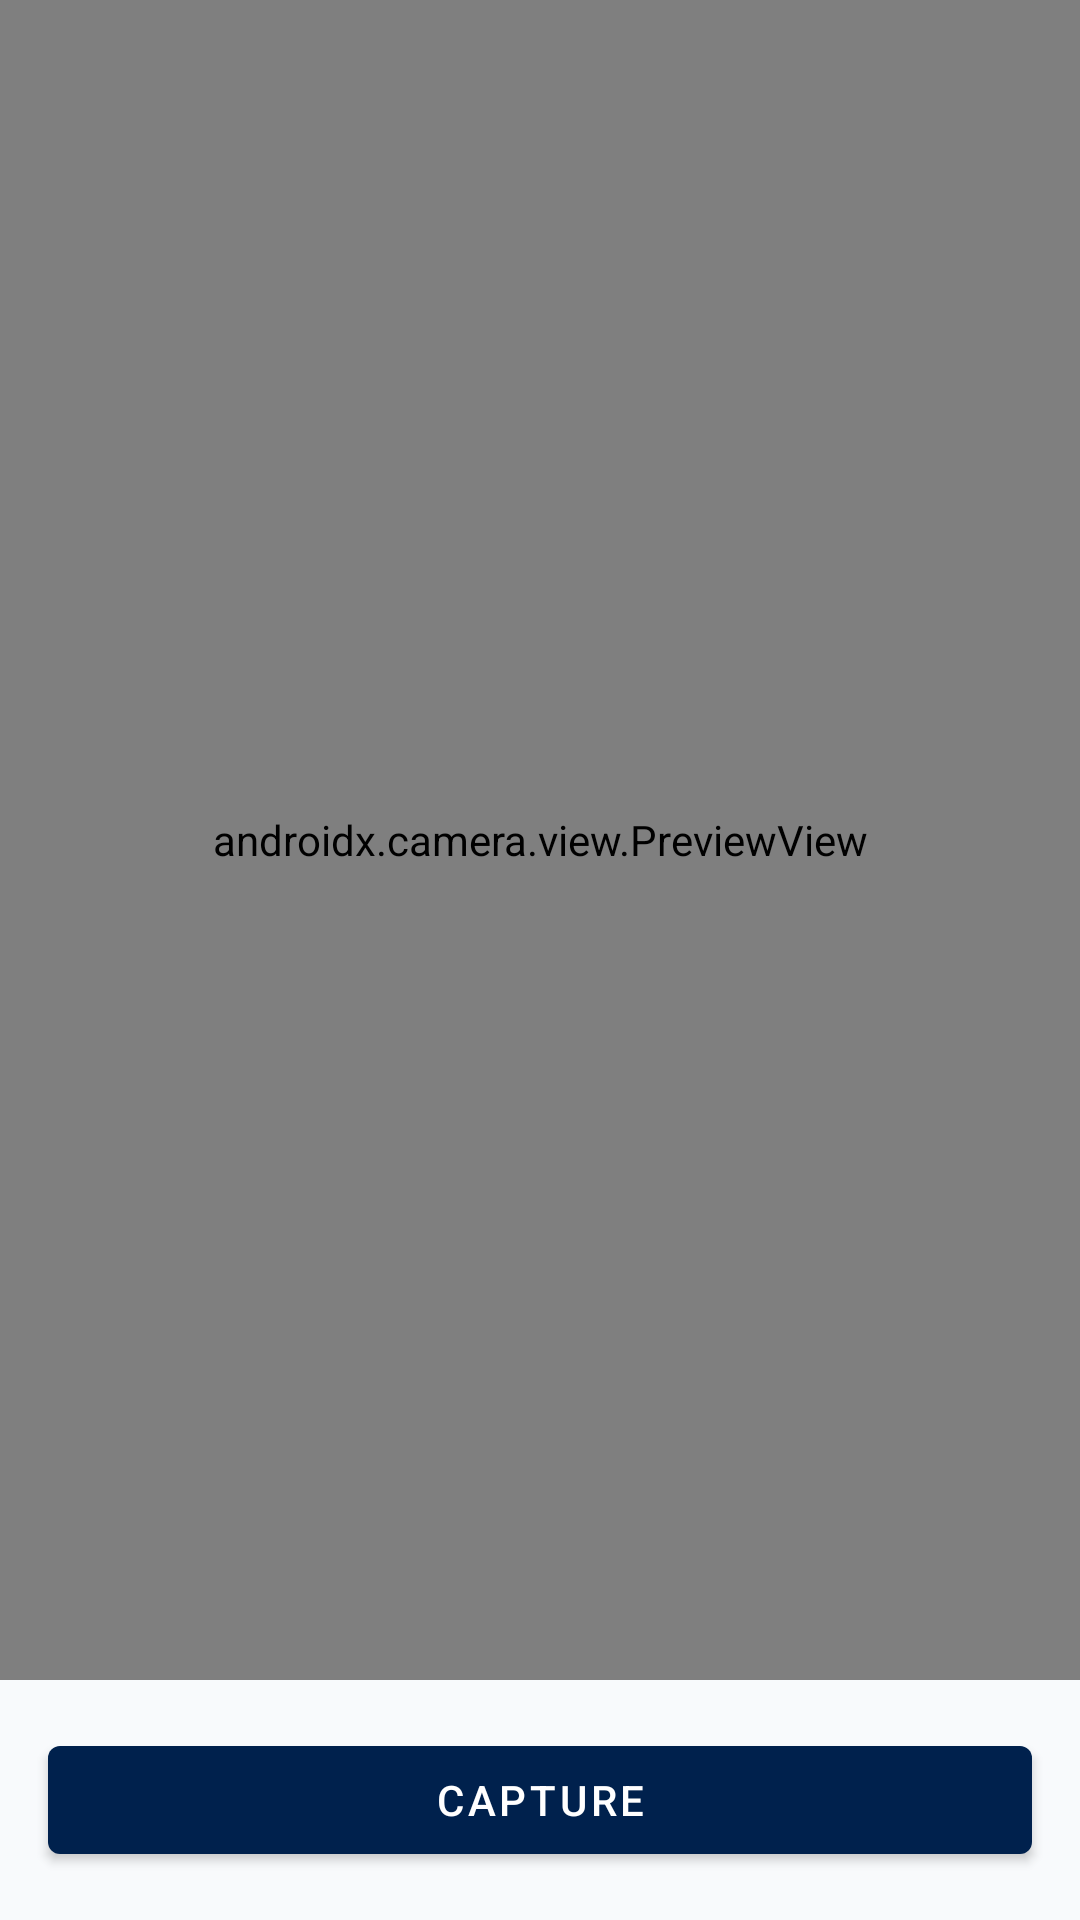

Layout XML and referenced resources for this Android screen:
<!-- AndroidManifest.xml: application theme Theme.NammaMistri -->
<!-- res/layout/fragment_camera.xml -->
<?xml version="1.0" encoding="utf-8"?>
<LinearLayout xmlns:android="http://schemas.android.com/apk/res/android"
    android:layout_width="match_parent"
    android:layout_height="match_parent"
    android:orientation="vertical">

    <androidx.camera.view.PreviewView
        android:id="@+id/camera_preview"
        android:layout_width="match_parent"
        android:layout_height="0dp"
        android:layout_weight="1" />

    <com.google.android.material.button.MaterialButton
        android:id="@+id/capture_button"
        android:layout_width="match_parent"
        android:layout_height="wrap_content"
        android:text="Capture"
        android:layout_margin="16dp" />

</LinearLayout>
<!-- resources referenced by this layout -->
<resources>
  <style name="Theme.NammaMistri" parent="Theme.MaterialComponents.DayNight.NoActionBar">
          <item name="windowActionBar">false</item>
          <item name="windowNoTitle">true</item>
          <item name="colorPrimary">@color/colorPrimary</item>
          <item name="colorPrimaryDark">@color/colorPrimaryDark</item>
          <item name="colorAccent">@color/colorAccent</item>
          <item name="android:colorBackground">@color/colorBackground</item>
          <item name="android:windowBackground">@color/colorBackground</item>
          <item name="android:textColorPrimary">@color/colorTextPrimary</item>
          <item name="android:textColorSecondary">@color/colorTextSecondary</item>
  
          
          <item name="bottomNavigationStyle">@style/Widget.NammaMistri.BottomNavigationView</item>
      </style>
  <color name="colorPrimary">#00214D</color>
  <color name="colorPrimaryDark">#001533</color>
  <color name="colorAccent">#00214D</color>
  <color name="colorBackground">#F8FAFC</color>
  <color name="colorTextPrimary">#00214D</color>
  <color name="colorTextSecondary">#64748B</color>
  <style name="Widget.NammaMistri.BottomNavigationView" parent="Widget.MaterialComponents.BottomNavigationView">
          <item name="backgroundTint">@color/colorSurface</item>
          <item name="itemIconTint">@color/selector_nav_colors</item>
          <item name="itemTextColor">@color/selector_nav_colors</item>
          <item name="itemRippleColor">@color/colorAccent</item>
          <item name="labelVisibilityMode">labeled</item>
      </style>
  <color name="colorSurface">#FFFFFF</color>
</resources>
